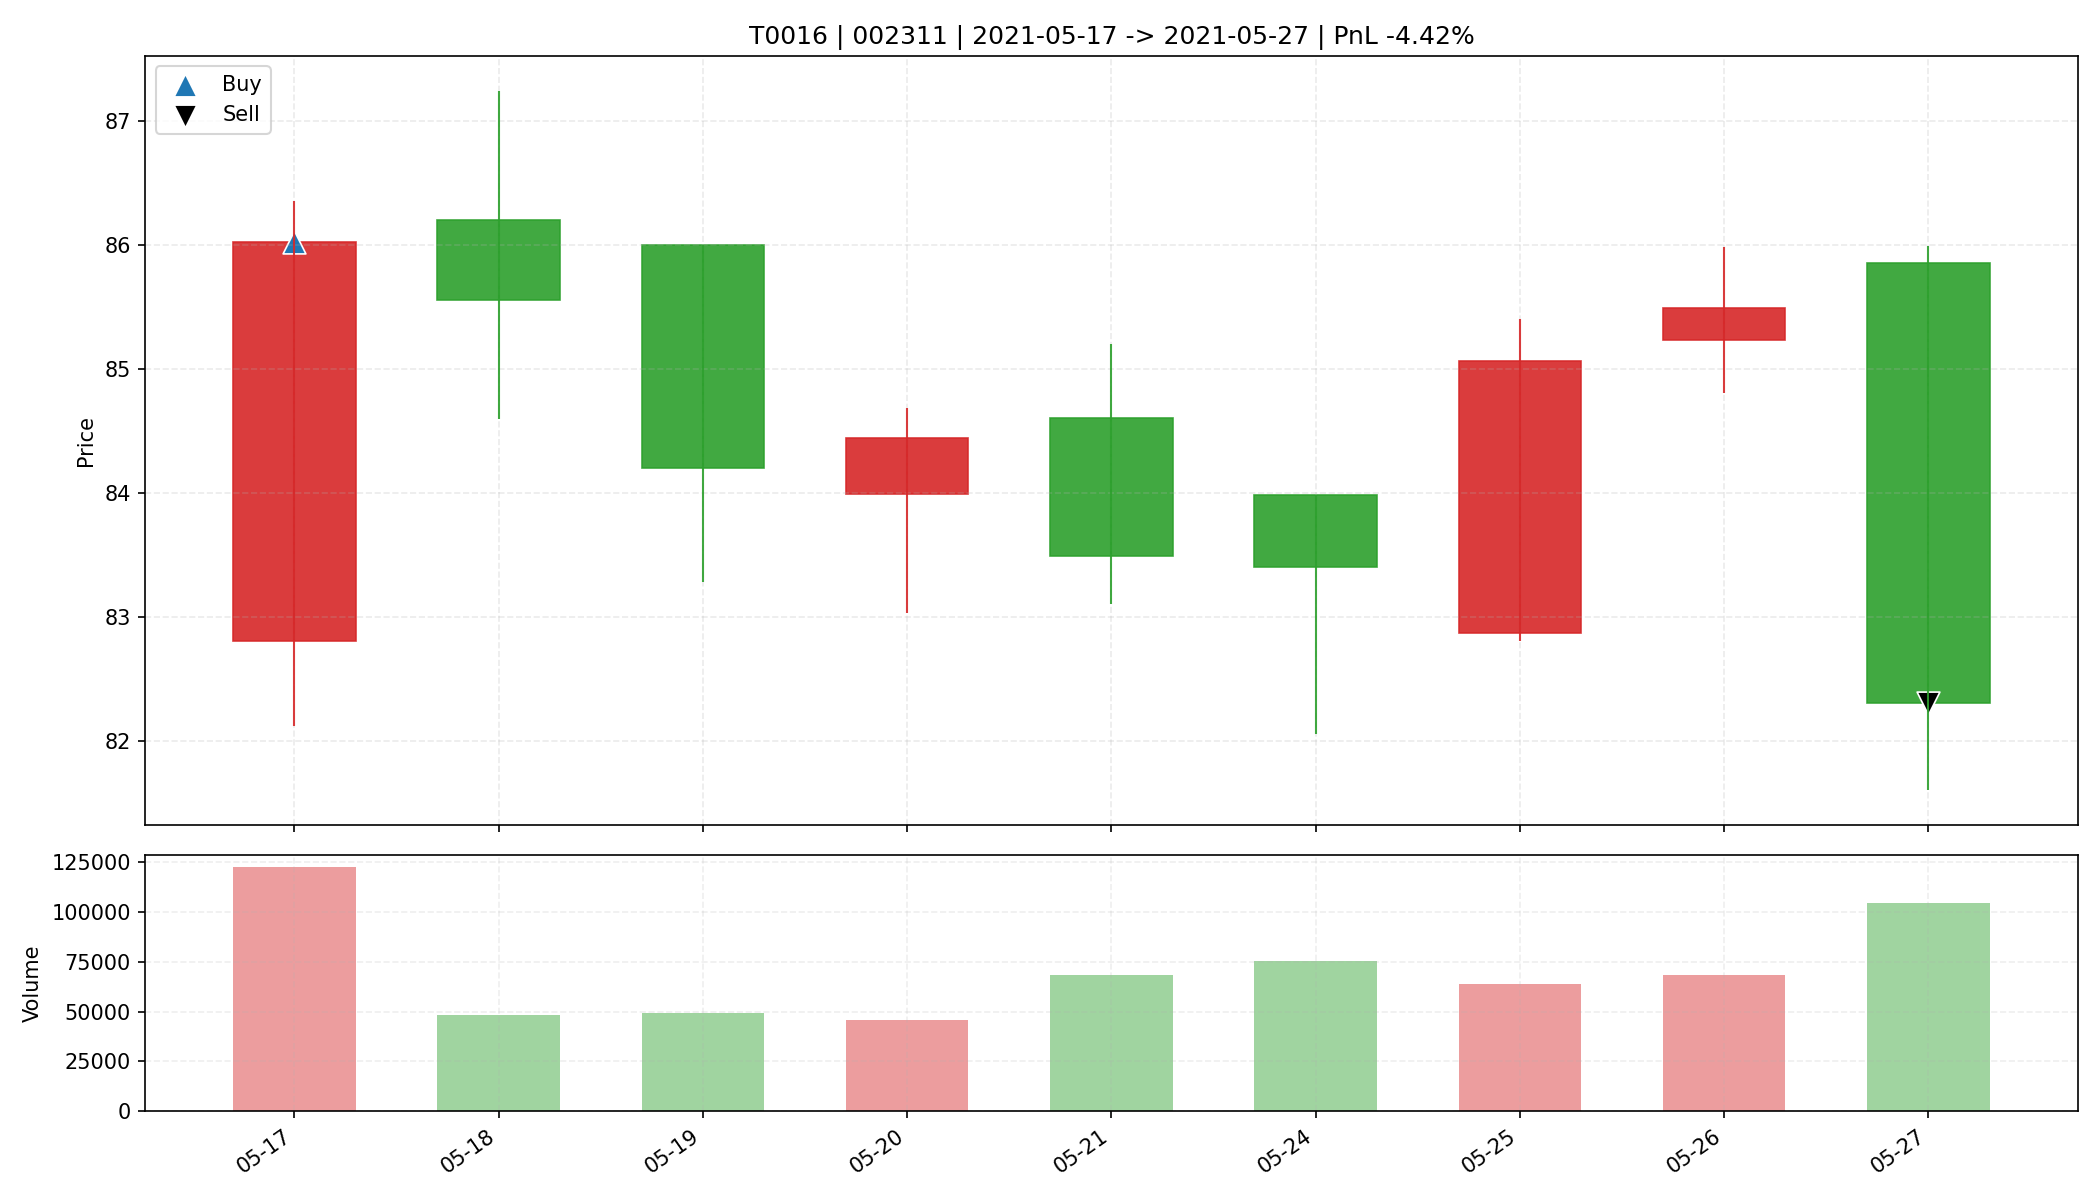

The file beside this chart, header and first rows:
date, open, high, low, close, amount, volume, trade_id, code, buy_date, sell_date, buy_price, sell_price, matched_shares, buy_reason, sell_reason, sell_profit_pct, sell_hold_days, is_buy_day, is_sell_day, holding_day_index
2021-05-17, 82.8, 86.35, 82.12, 86.02, 1040491136, 122574, T0016, 002311, 2021-05-17, 2021-05-27, 86.02, 82.3, 300.0, 前10日振幅9.3%, 阳线涨幅3.9%, 突破均线, 温和放量1.8倍, MA…, 跌破MA10, -4.42, 8.0, True, False, 0
2021-05-18, 86.2, 87.24, 84.59, 85.55, 413170784, 48366, T0016, 002311, 2021-05-17, 2021-05-27, 86.02, 82.3, 300.0, 前10日振幅9.3%, 阳线涨幅3.9%, 突破均线, 温和放量1.8倍, MA…, 跌破MA10, -4.42, 8.0, False, False, 1
2021-05-19, 86.0, 86.0, 83.28, 84.2, 417494752, 49477, T0016, 002311, 2021-05-17, 2021-05-27, 86.02, 82.3, 300.0, 前10日振幅9.3%, 阳线涨幅3.9%, 突破均线, 温和放量1.8倍, MA…, 跌破MA10, -4.42, 8.0, False, False, 2
2021-05-20, 83.99, 84.68, 83.03, 84.44, 386520960, 45910, T0016, 002311, 2021-05-17, 2021-05-27, 86.02, 82.3, 300.0, 前10日振幅9.3%, 阳线涨幅3.9%, 突破均线, 温和放量1.8倍, MA…, 跌破MA10, -4.42, 8.0, False, False, 3
2021-05-21, 84.6, 85.2, 83.1, 83.49, 572401728, 68177, T0016, 002311, 2021-05-17, 2021-05-27, 86.02, 82.3, 300.0, 前10日振幅9.3%, 阳线涨幅3.9%, 突破均线, 温和放量1.8倍, MA…, 跌破MA10, -4.42, 8.0, False, False, 4
2021-05-24, 83.98, 83.98, 82.05, 83.4, 624160896, 75377, T0016, 002311, 2021-05-17, 2021-05-27, 86.02, 82.3, 300.0, 前10日振幅9.3%, 阳线涨幅3.9%, 突破均线, 温和放量1.8倍, MA…, 跌破MA10, -4.42, 8.0, False, False, 5
2021-05-25, 82.87, 85.4, 82.8, 85.06, 541667520, 64013, T0016, 002311, 2021-05-17, 2021-05-27, 86.02, 82.3, 300.0, 前10日振幅9.3%, 阳线涨幅3.9%, 突破均线, 温和放量1.8倍, MA…, 跌破MA10, -4.42, 8.0, False, False, 6
2021-05-26, 85.23, 85.98, 84.8, 85.49, 583157376, 68253, T0016, 002311, 2021-05-17, 2021-05-27, 86.02, 82.3, 300.0, 前10日振幅9.3%, 阳线涨幅3.9%, 突破均线, 温和放量1.8倍, MA…, 跌破MA10, -4.42, 8.0, False, False, 7
2021-05-27, 85.85, 85.99, 81.6, 82.3, 869535296, 104707, T0016, 002311, 2021-05-17, 2021-05-27, 86.02, 82.3, 300.0, 前10日振幅9.3%, 阳线涨幅3.9%, 突破均线, 温和放量1.8倍, MA…, 跌破MA10, -4.42, 8.0, False, True, 8
